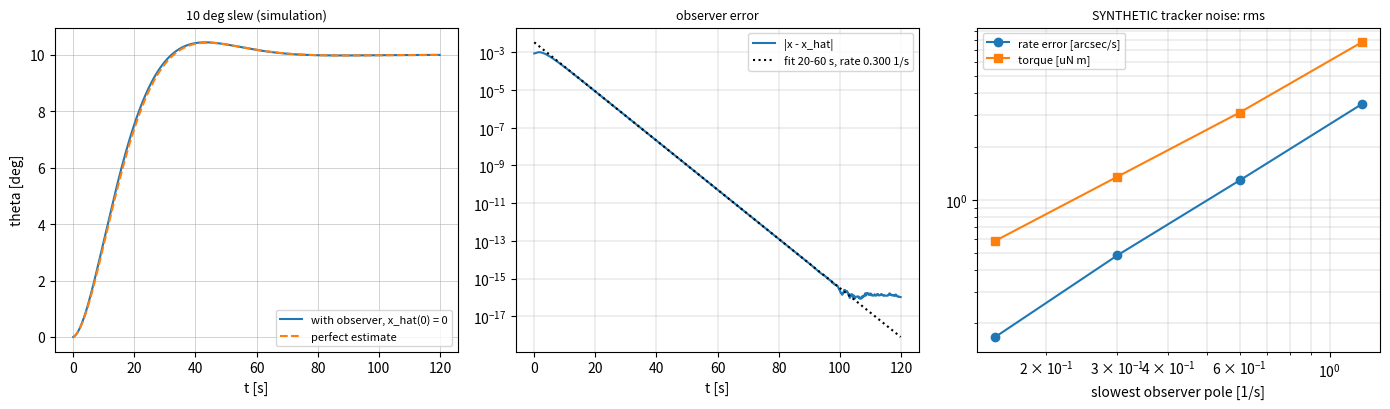

Reproduce this figure in Python.
"""P09.15 Pole Placement & Observers: reference solution.

Full-state feedback u = N r - K x with K from Ackermann's formula, a Luenberger observer whose gain L is
Ackermann's formula applied to the dual system (A^T, C^T), the separation principle (the closed loop with
the observer has exactly the regulator poles and the observer poles), a reference gain for zero
steady-state error, and the observer error decaying at the rate of the slowest placed observer pole.

The aerospace case is single-axis attitude control of a small satellite with a reaction wheel,
J theta'' = tau, after its gyro has failed: only the star-tracker angle is measured, and the observer
supplies the rate. A second, four-state example places the poles of the pitch-attitude model of P09.11
(short period, integrator, elevator servo). Star-tracker noise in the experiment is SYNTHETIC and seeded.

Conventions:
    * Single input for Ackermann; B is (n, 1), C is (1, n) for the observer, K is (1, n), L is (n, 1).
    * Satellite state x = (theta, omega) [rad, rad/s]; input wheel torque tau [N m].

Run:  python solution.py          (prints the design, writes pole_placement.png)
Test: AEFS_IMPL=solution pytest curriculum/phase-09/lesson-15-pole-placement-observers
"""
from __future__ import annotations

from pathlib import Path

import numpy as np


# ---------------------------------------------------------------- given

def expm(M: np.ndarray, n_terms: int = 20) -> np.ndarray:
    """Return e^M by scaling and squaring a truncated Taylor series (the method of P02.05)."""
    M = np.asarray(M, dtype=float)
    norm = np.linalg.norm(M, 1)
    s = max(0, int(np.ceil(np.log2(norm / 0.5)))) if norm > 0.5 else 0
    X = M / 2 ** s
    term = np.eye(len(M))
    E = np.eye(len(M))
    for k in range(1, n_terms):
        term = term @ X / k
        E = E + term
    for _ in range(s):
        E = E @ E
    return E


def discretize_zoh(A: np.ndarray, B: np.ndarray, dt: float) -> tuple[np.ndarray, np.ndarray]:
    """Return (A_d, B_d) of the exact zero-order-hold discretisation from e^{[[A, B], [0, 0]] dt}."""
    n, m = B.shape
    M = np.zeros((n + m, n + m))
    M[:n, :n] = A
    M[:n, n:] = B
    E = expm(M * dt)
    return E[:n, :n], E[:n, n:]


def satellite_axis(J: float = 3.0) -> tuple[np.ndarray, np.ndarray, np.ndarray]:
    """Return (A, B, C) of one satellite axis, J theta'' = tau, measured by the star tracker only (gyro failed)."""
    return np.array([[0.0, 1.0], [0.0, 0.0]]), np.array([[0.0], [1.0 / J]]), np.array([[1.0, 0.0]])


def pitch_model() -> tuple[np.ndarray, np.ndarray, np.ndarray]:
    """Return (A, B, C) of the representative pitch model of P09.11: x = (alpha, q, theta, delta), input delta_cmd, output theta."""
    A = np.array([[-1.2, 1.0, 0.0, 0.0],
                  [-6.0, -2.5, 0.0, 12.0],
                  [0.0, 1.0, 0.0, 0.0],
                  [0.0, 0.0, 0.0, -20.0]])
    return A, np.array([[0.0], [0.0], [0.0], [20.0]]), np.array([[0.0, 0.0, 1.0, 0.0]])


def second_order_poles(zeta: float, wn: float) -> np.ndarray:
    """Return the pair -zeta wn +- j wn sqrt(1 - zeta^2) (a repeated real pole -wn when zeta = 1)."""
    if zeta >= 1.0:
        r = np.sqrt(zeta ** 2 - 1.0)
        return np.array([-zeta * wn + wn * r, -zeta * wn - wn * r], dtype=complex)
    wd = wn * np.sqrt(1.0 - zeta ** 2)
    return np.array([-zeta * wn + 1j * wd, -zeta * wn - 1j * wd])


# ---------------------------------------------------------------- design

def char_poly(poles: np.ndarray) -> np.ndarray:
    """Return the real monic polynomial with the given roots (complex poles must come in conjugate pairs)."""
    c = np.poly(np.asarray(poles))
    if np.max(np.abs(np.imag(c))) > 1e-9 * max(1.0, np.max(np.abs(c))):
        raise ValueError("complex poles must come in conjugate pairs")
    return np.real(c)


def ackermann(A: np.ndarray, B: np.ndarray, poles: np.ndarray) -> np.ndarray:
    """Return K (1 x n) with eig(A - B K) = poles, by Ackermann's formula K = e_n^T W_c^{-1} phi_d(A).

    W_c = [B, AB, ..., A^{n-1} B] and phi_d(A) = A^n + a_1 A^{n-1} + ... + a_n I is the desired characteristic
    polynomial evaluated at A. Raise ``ValueError`` if (A, B) is not controllable (rank W_c < n): no gain can
    move an uncontrollable pole.
    """
    A = np.asarray(A, dtype=float)
    B = np.asarray(B, dtype=float).reshape(-1, 1)
    n = A.shape[0]
    Wc = np.hstack([np.linalg.matrix_power(A, k) @ B for k in range(n)])
    sv = np.linalg.svd(Wc, compute_uv=False)
    if sv[-1] <= 1e-12 * sv[0]:
        raise ValueError("(A, B) is not controllable: rank W_c < n")
    a = char_poly(poles)
    phi = np.zeros((n, n))
    for c in a:                                     # Horner: phi = (...((A + a1 I) A + a2 I) A ...) + a_n I
        phi = phi @ A + c * np.eye(n)
    en = np.zeros(n)
    en[-1] = 1.0
    row = np.linalg.solve(Wc.T, en)                 # e_n^T W_c^{-1}
    return (row @ phi)[None, :]


def observer_gain(A: np.ndarray, C: np.ndarray, poles: np.ndarray) -> np.ndarray:
    """Return L (n x 1) with eig(A - L C) = poles, by duality: L = ackermann(A^T, C^T, poles)^T.

    Raise ``ValueError`` (from ``ackermann``) if (A, C) is not observable.
    """
    try:
        return ackermann(A.T, C.T, poles).T
    except ValueError as exc:
        raise ValueError("(A, C) is not observable: rank of the observability matrix < n") from exc


def reference_gain(A: np.ndarray, B: np.ndarray, C: np.ndarray, K: np.ndarray) -> float:
    """Return N so that u = N r - K x gives unit DC gain from r to y: N = -1 / (C (A - B K)^{-1} B)."""
    g = (C @ np.linalg.solve(A - B @ K, B))[0, 0]
    return float(-1.0 / g)


def observer_closed_loop(A: np.ndarray, B: np.ndarray, C: np.ndarray, K: np.ndarray, L: np.ndarray,
                         N: float) -> tuple[np.ndarray, np.ndarray]:
    """Return (A_cl, B_cl) of the plant plus observer with u = N r - K x_hat, state (x, x_hat), inputs (r, v).

    x' = A x + B (N r - K x_hat);  x_hat' = A x_hat + B (N r - K x_hat) + L (C x + v - C x_hat), v = sensor noise.
    In the coordinates (x, e = x - x_hat) the matrix is block triangular [[A - BK, BK], [0, A - LC]]: the
    separation principle.
    """
    n = A.shape[0]
    Acl = np.block([[A, -B @ K], [L @ C, A - B @ K - L @ C]])
    Bcl = np.zeros((2 * n, 2))
    Bcl[:n, 0] = (B * N)[:, 0]
    Bcl[n:, 0] = (B * N)[:, 0]
    Bcl[n:, 1] = L[:, 0]
    return Acl, Bcl


def simulate_observer_loop(A: np.ndarray, B: np.ndarray, C: np.ndarray, K: np.ndarray, L: np.ndarray, N: float,
                           x0: np.ndarray, xhat0: np.ndarray, r: np.ndarray, v: np.ndarray, dt: float) -> dict[str, np.ndarray]:
    """Simulate the observer-based loop with r and v held over each dt (exact ZOH); return x, x_hat, u, e = x - x_hat.

    r and v are arrays of length N_steps (the reference and the measurement noise samples); outputs have
    N_steps rows, the state at the start of each hold.
    """
    n = A.shape[0]
    Acl, Bcl = observer_closed_loop(A, B, C, K, L, N)
    Ad, Bd = discretize_zoh(Acl, Bcl, dt)
    z = np.concatenate([np.asarray(x0, dtype=float), np.asarray(xhat0, dtype=float)])
    Z = np.empty((len(r), 2 * n))
    w = np.column_stack([r, v])
    for k in range(len(r)):
        Z[k] = z
        z = Ad @ z + Bd @ w[k]
    x, xh = Z[:, :n], Z[:, n:]
    u = N * np.asarray(r) - xh @ K[0]
    return {"x": x, "x_hat": xh, "u": u, "e": x - xh}


def fit_decay_rate(t: np.ndarray, e: np.ndarray, t_start: float, t_end: float = np.inf) -> float:
    """Return the decay rate sigma [1/s] of a least-squares fit log|e| = c - sigma t over t_start <= t <= t_end.

    e may be (N,) or (N, n) (the Euclidean norm of each row is used). Choose the window after the faster modes
    have died out and before |e| reaches the rounding floor of the states it is the difference of; samples below
    1e-12 x the first sample in the window are dropped as a safeguard.
    """
    e = np.asarray(e, dtype=float)
    mag = np.linalg.norm(e, axis=1) if e.ndim == 2 else np.abs(e)
    sel = (t >= t_start) & (t <= t_end)
    tt, mm = t[sel], mag[sel]
    keep = mm > 1e-12 * mm[0]
    slope = np.polyfit(tt[keep], np.log(mm[keep]), 1)[0]
    return float(-slope)


# ---------------------------------------------------------------- the example

def main(out_dir: str | Path = ".") -> None:
    """Design the satellite regulator and observer, check separation and decay, run the noise study, save a figure."""
    import matplotlib

    matplotlib.use("Agg")
    import matplotlib.pyplot as plt

    out_dir = Path(out_dir)
    J = 3.0
    A, B, C = satellite_axis(J)
    print(f"one satellite axis, J = {J} kg m^2 (representative), star tracker only (gyro failed); wheel limit 10 mN m")
    reg = second_order_poles(0.707, 0.1)
    obs = np.array([-0.3, -0.6])
    K = ackermann(A, B, reg)
    L = observer_gain(A, C, obs)
    N = reference_gain(A, B, C, K)
    print(f"regulator poles {np.round(reg, 4)} -> K = {np.array2string(K[0], precision=5)} (= J (wn^2, 2 zeta wn))")
    print(f"observer poles {obs} -> L = {np.array2string(L[:, 0], precision=4)}; reference gain N = {N:.5f} (= K[0])")
    print("eig(A - BK) =", np.round(np.linalg.eigvals(A - B @ K), 6), " eig(A - LC) =", np.round(np.linalg.eigvals(A - L @ C), 6))
    Acl, _ = observer_closed_loop(A, B, C, K, L, N)
    print("eig of the 4x4 loop with the observer:", np.round(np.sort_complex(np.linalg.eigvals(Acl)), 6))

    dt = 0.1
    t = np.arange(0.0, 120.0, dt)
    ref = np.radians(10.0) * np.ones_like(t)
    x0 = np.array([0.0, np.radians(0.05)])            # unknown tip-off rate 0.05 deg/s
    run = simulate_observer_loop(A, B, C, K, L, N, x0, np.zeros(2), ref, np.zeros_like(t), dt)
    sf = simulate_observer_loop(A, B, C, K, L, N, x0, x0, ref, np.zeros_like(t), dt)
    theta = run["x"][:, 0]
    os_pct = 100 * (theta.max() - ref[0]) / ref[0]
    print(f"10 deg slew from a 0.05 deg/s tip-off: overshoot {os_pct:.2f} %, peak torque {1e3 * np.abs(run['u']).max():.3f} mN m,"
          f" final error {np.degrees(ref[0] - theta[-1]):.2e} deg")
    print(f"same slew with a perfect initial estimate: peak torque {1e3 * np.abs(sf['u']).max():.3f} mN m;"
          f" max |theta_observer - theta_state_feedback| = {np.degrees(np.abs(theta - sf['x'][:, 0]).max()):.4f} deg")
    rate = fit_decay_rate(t, run["e"], 20.0, 60.0)
    print(f"observer error: fitted decay rate {rate:.5f} 1/s over 20-60 s (slowest placed observer pole {-obs.max():.2f});"
          f" |e| falls from {np.linalg.norm(run['e'][0]):.2e} to {np.linalg.norm(run['e'][600]):.2e} at 60 s")

    print("\nregulator speed vs wheel torque (10 deg step, perfect estimate):")
    for wn in (0.05, 0.1, 0.2, 0.4):
        Ki = ackermann(A, B, second_order_poles(0.707, wn))
        Ni = reference_gain(A, B, C, Ki)
        ri = simulate_observer_loop(A, B, C, Ki, L, Ni, np.zeros(2), np.zeros(2), ref, np.zeros_like(t), dt)
        print(f"  wn = {wn:.2f} rad/s: peak torque {1e3 * np.abs(ri['u']).max():7.3f} mN m (J wn^2 x 10 deg = {1e3 * J * wn ** 2 * ref[0]:.3f})")

    sigma = np.radians(10.0 / 3600.0)                 # 10 arcsec star-tracker noise, SYNTHETIC
    rng = np.random.default_rng(1509)
    v = sigma * rng.standard_normal(len(t))
    print(f"\nSYNTHETIC star-tracker noise, sigma = 10 arcsec at {1 / dt:.0f} Hz, seed 1509 (holding 0 deg):")
    noise_rows = []
    for wo in (0.15, 0.3, 0.6, 1.2):
        Li = observer_gain(A, C, np.array([-wo, -2 * wo]))
        ri = simulate_observer_loop(A, B, C, K, Li, N, np.zeros(2), np.zeros(2), np.zeros_like(t), v, dt)
        late = t >= 40.0
        rate_err = np.std(ri["e"][late, 1])
        tq = np.std(ri["u"][late])
        noise_rows.append((wo, rate_err, tq))
        print(f"  observer poles (-{wo}, -{2 * wo}): rms rate-estimate error {np.degrees(rate_err) * 3600:.3f} arcsec/s, rms torque {1e6 * tq:.3f} uN m")

    Ap, Bp, Cp = pitch_model()
    pitch_poles = np.array([-4 + 4j, -4 - 4j, -6.0, -20.0])
    Kp = ackermann(Ap, Bp, pitch_poles)
    print(f"\npitch model (4 states): K = {np.array2string(Kp[0], precision=4)}; eig(A - BK) =",
          np.round(np.sort_complex(np.linalg.eigvals(Ap - Bp @ Kp)), 6))
    try:
        observer_gain(A, np.array([[0.0, 1.0]]), obs)
    except ValueError as exc:
        print("observer from the gyro alone (star tracker failed instead):", exc)

    fig, axes = plt.subplots(1, 3, figsize=(14, 4.2))
    axes[0].plot(t, np.degrees(theta), label="with observer, x_hat(0) = 0")
    axes[0].plot(t, np.degrees(sf["x"][:, 0]), "--", label="perfect estimate")
    axes[0].set_xlabel("t [s]"); axes[0].set_ylabel("theta [deg]"); axes[0].legend(fontsize=8); axes[0].grid(lw=0.4)
    axes[0].set_title("10 deg slew (simulation)", fontsize=9)
    en = np.linalg.norm(run["e"], axis=1)
    axes[1].semilogy(t, en, label="|x - x_hat|")
    axes[1].semilogy(t, en[200] * np.exp(-rate * (t - t[200])), "k:", label=f"fit 20-60 s, rate {rate:.3f} 1/s")
    axes[1].set_xlabel("t [s]"); axes[1].legend(fontsize=8); axes[1].grid(True, which="both", lw=0.3)
    axes[1].set_title("observer error", fontsize=9)
    wo_, re_, tq_ = zip(*noise_rows)
    axes[2].loglog(wo_, np.degrees(re_) * 3600, "o-", label="rate error [arcsec/s]")
    axes[2].loglog(wo_, 1e6 * np.array(tq_), "s-", label="torque [uN m]")
    axes[2].set_xlabel("slowest observer pole [1/s]"); axes[2].legend(fontsize=8); axes[2].grid(True, which="both", lw=0.3)
    axes[2].set_title("SYNTHETIC tracker noise: rms", fontsize=9)
    fig.tight_layout()
    fig.savefig(out_dir / "pole_placement.png", dpi=150)
    plt.close(fig)
    print(f"saved {out_dir / 'pole_placement.png'}")


if __name__ == "__main__":
    main()
